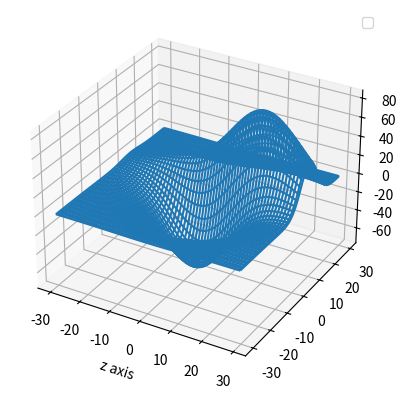

Write the Python code that produced this figure.
from mpl_toolkits.mplot3d import axes3d
import matplotlib.pyplot as plt
import numpy as np

figure = plt.figure()
axis = figure.add_subplot(111, projection = '3d')

x,y,z = axes3d.get_test_data()
axis.plot_wireframe(x,y,z, rstride=2,cstride=2)

axis.set_xlabel('x axis')
axis.set_xlabel('y axis')
axis.set_xlabel('z axis')
plt.legend()
plt.show()